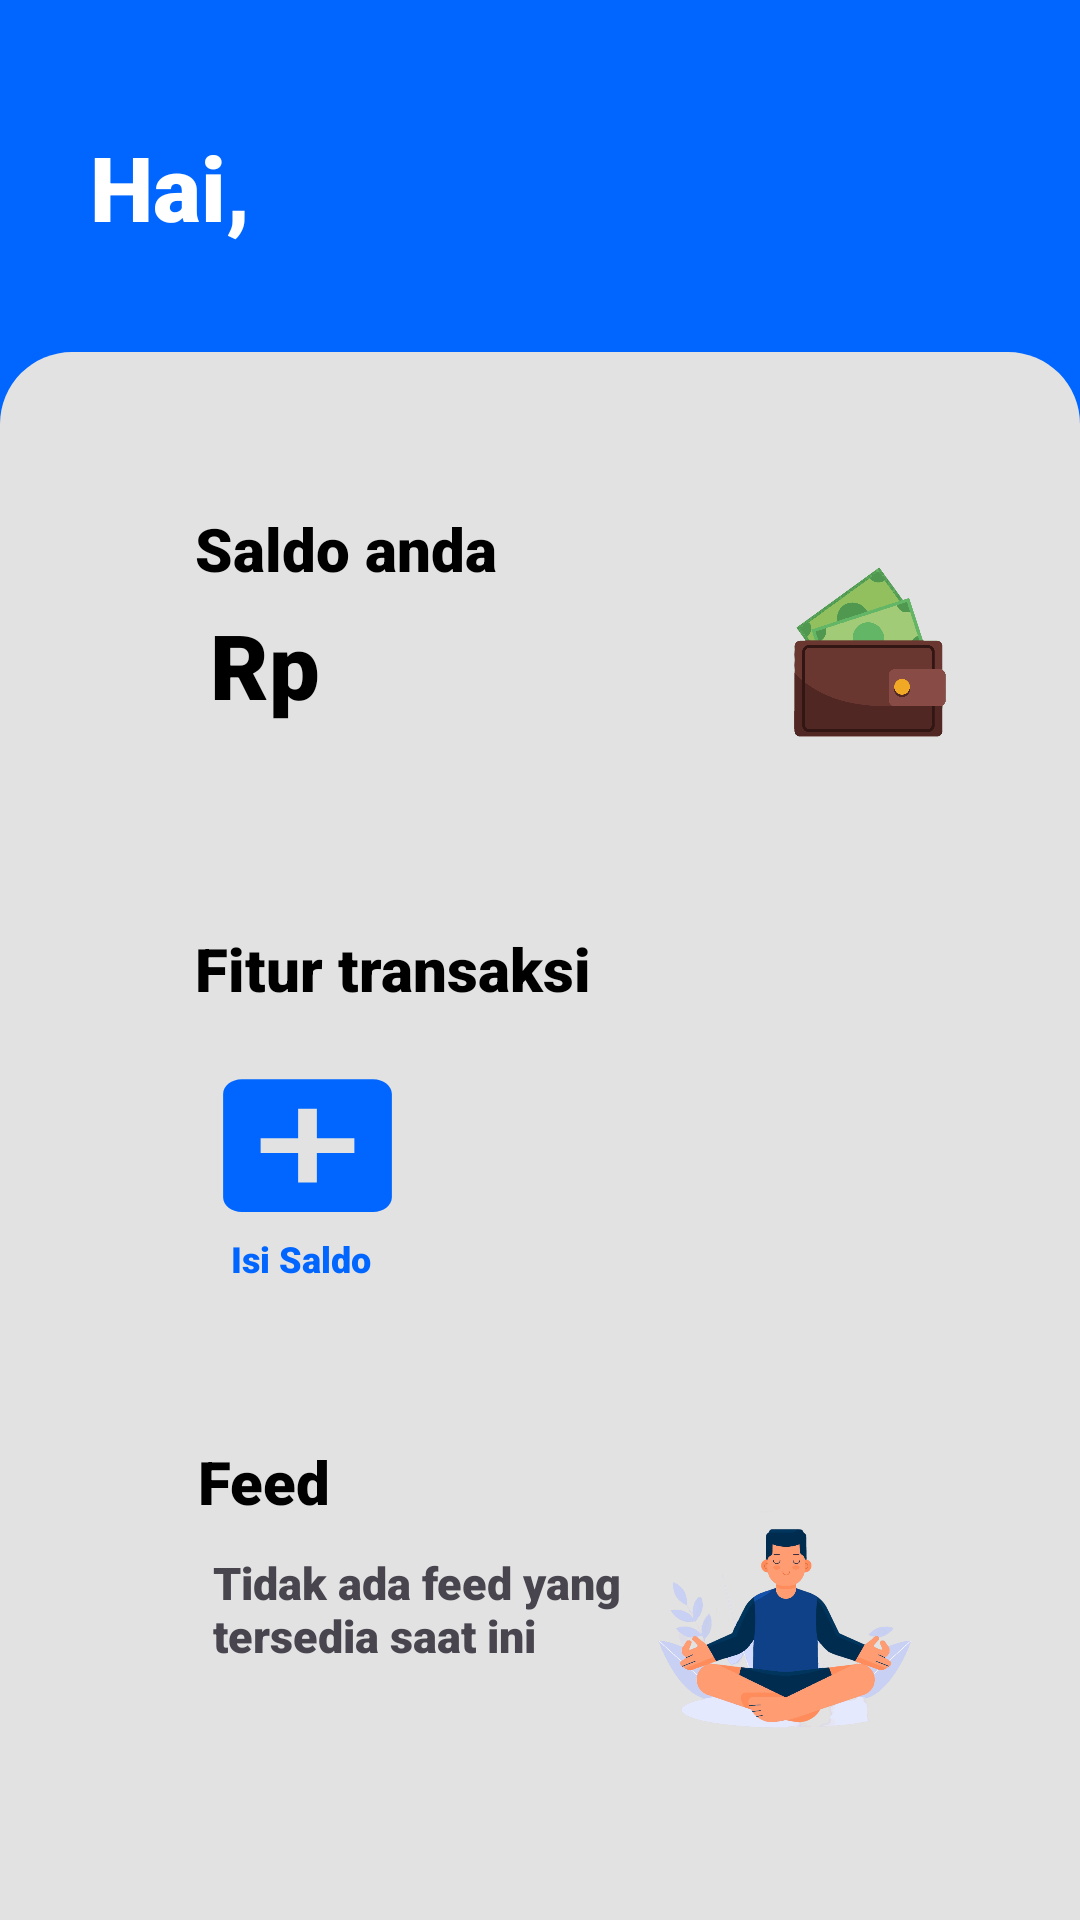

The Android layout XML behind this screen, and the referenced resources:
<!-- AndroidManifest.xml: application theme Theme.SimpleMobileBanking -->
<!-- res/layout/fragment_home.xml -->
<?xml version="1.0" encoding="utf-8"?>
<RelativeLayout xmlns:android="http://schemas.android.com/apk/res/android"
    xmlns:app="http://schemas.android.com/apk/res-auto"
    xmlns:tools="http://schemas.android.com/tools"
    android:layout_width="match_parent"
    android:layout_height="match_parent"
    tools:context=".fragment.HomeFragment"
    android:background="@color/bg">

    <TextView
        android:id="@+id/tvHai"
        android:layout_width="wrap_content"
        android:layout_height="wrap_content"
        android:layout_marginTop="42dp"
        android:layout_marginStart="30dp"
        android:paddingStart="0dp"
        android:paddingEnd="0dp"
        android:text="Hai,"
        style="@style/sanssWhite30"/>

    <TextView
        android:id="@+id/tvUsername"
        style="@style/sanssWhite30"
        android:layout_width="wrap_content"
        android:layout_height="wrap_content"
        android:layout_marginTop="42dp"
        android:layout_toEndOf="@+id/tvHai"
        android:paddingStart="10dp"
        android:paddingEnd="20dp"
        android:text="" />

    <ImageView
        android:id="@+id/imageView8"
        android:layout_width="match_parent"
        android:layout_height="match_parent"
        android:layout_below="@+id/tvHai"
        android:layout_marginTop="35dp"
        android:src="@drawable/resourcebg2" />

    <ImageView
        android:id="@+id/imageView9"
        android:layout_width="match_parent"
        android:layout_height="120dp"
        android:layout_alignTop="@id/imageView8"
        android:layout_marginTop="40dp"
        android:layout_marginStart="35dp"
        android:layout_marginEnd="35dp"
        android:src="@drawable/white_rectangle_10" />

    <ImageView
        android:id="@+id/iv2"
        android:layout_width="match_parent"
        android:layout_height="150dp"
        android:layout_below="@+id/imageView9"
        android:layout_alignStart="@+id/imageView9"
        android:layout_alignEnd="@+id/imageView9"
        android:layout_marginStart="0dp"
        android:layout_marginTop="20dp"
        android:layout_marginEnd="0dp"
        android:src="@drawable/white_rectangle_10" />

    <ImageView
        android:id="@+id/ivFeed"
        android:layout_width="match_parent"
        android:layout_height="140dp"
        android:layout_below="@id/iv2"
        android:layout_alignStart="@+id/iv2"
        android:layout_alignEnd="@+id/iv2"
        android:layout_marginStart="1dp"
        android:layout_marginTop="21dp"
        android:layout_marginEnd="0dp"
        android:src="@drawable/white_rectangle_10" />

    <androidx.appcompat.widget.AppCompatButton
        android:id="@+id/btnisisaldo"
        android:text="isi saldo"
        android:textColor="@color/transparan"
        android:layout_width="75dp"
        android:layout_height="59dp"
        android:layout_below="@id/tvFitur"
        android:layout_alignStart="@+id/iv2"
        android:layout_marginStart="30dp"
        android:layout_marginTop="16dp"
        android:layout_marginEnd="16dp"
        android:background="@drawable/baseline_add_box_24"
        app:layout_constraintEnd_toEndOf="parent" />


    <TextView
        android:layout_width="wrap_content"
        android:layout_height="wrap_content"
        android:layout_below="@id/btnisisaldo"
        android:layout_alignStart="@+id/btnisisaldo"
        android:layout_alignEnd="@+id/btnisisaldo"
        android:layout_marginStart="12dp"
        android:layout_marginTop="0dp"
        android:layout_marginEnd="12dp"
        android:fontFamily="sans-serif-black"
        android:text="Isi Saldo"
        android:textColor="@color/bg"
        android:textSize="12sp" />

    <TextView
        android:id="@+id/textView13"
        style="@style/sanssBlack20"
        android:layout_width="wrap_content"
        android:layout_height="wrap_content"
        android:layout_alignStart="@+id/imageView9"
        android:layout_alignTop="@+id/imageView9"
        android:layout_marginStart="10dp"
        android:layout_marginTop="12dp"
        android:paddingStart="20dp"
        android:paddingEnd="20dp"
        android:text="Saldo anda" />

    <TextView
        android:id="@+id/tvFitur"
        style="@style/sanssBlack20"
        android:layout_width="wrap_content"
        android:layout_height="wrap_content"
        android:layout_alignStart="@+id/imageView9"
        android:layout_alignTop="@+id/iv2"
        android:layout_marginStart="10dp"
        android:layout_marginTop="12dp"
        android:paddingStart="20dp"
        android:paddingEnd="20dp"
        android:text="Fitur transaksi" />

    <TextView
        android:id="@+id/tvfeed"
        android:textSize="20dp"
        style="@style/sanssBlack20"
        android:layout_width="wrap_content"
        android:layout_height="wrap_content"
        android:layout_alignStart="@+id/ivFeed"
        android:layout_alignTop="@+id/ivFeed"
        android:layout_marginStart="10dp"
        android:layout_marginTop="12dp"
        android:paddingStart="20dp"
        android:paddingEnd="20dp"
        android:text="Feed" />

    <TextView
        android:id="@+id/textView15"
        style="@style/sanssBlack30"
        android:layout_width="wrap_content"
        android:layout_height="wrap_content"
        android:layout_below="@+id/textView13"
        android:layout_marginStart="70dp"
        android:layout_marginTop="5dp"
        android:text="Rp" />

    <TextView
        android:id="@+id/tvSaldoSaya"
        style="@style/sanssBlack30"
        android:layout_width="wrap_content"
        android:layout_height="wrap_content"
        android:layout_below="@+id/textView13"
        android:layout_marginStart="5dp"
        android:layout_marginTop="5dp"
        android:layout_marginEnd="5dp"
        android:layout_marginBottom="20dp"
        android:layout_toStartOf="@+id/imageView13"
        android:layout_toEndOf="@+id/textView15"
        android:paddingStart="10dp"
        android:text=""
        android:textAlignment="textStart" />

    <TextView
        android:id="@+id/tvFeed2"
        android:layout_width="wrap_content"
        android:layout_height="wrap_content"
        android:layout_below="@+id/tvfeed"
        android:layout_alignStart="@+id/ivFeed"
        android:layout_alignEnd="@+id/ivFeed"
        android:layout_alignBottom="@+id/ivFeed"
        android:layout_marginStart="35dp"
        android:layout_marginTop="10dp"
        android:layout_marginEnd="100dp"
        android:layout_marginBottom="53dp"
        android:fontFamily="sans-serif-black"
        android:text="Tidak ada feed yang tersedia saat ini"
        android:textSize="15sp" />

    <ImageView
        android:id="@+id/imageView13"
        android:layout_width="70dp"
        android:layout_height="0dp"
        android:layout_alignTop="@+id/imageView9"
        android:layout_alignEnd="@+id/imageView9"
        android:layout_alignBottom="@+id/imageView9"
        android:layout_marginTop="0dp"
        android:layout_marginEnd="0dp"
        android:layout_marginBottom="0dp"
        android:src="@drawable/saldo1" />

    <ImageView
        android:id="@+id/imageView14"
        android:layout_width="119dp"
        android:layout_height="93dp"
        android:layout_alignTop="@+id/ivFeed"
        android:layout_alignEnd="@+id/ivFeed"
        android:layout_alignBottom="@+id/ivFeed"
        android:layout_marginTop="20dp"
        android:layout_marginEnd="3dp"
        android:layout_marginBottom="20dp"
        android:src="@drawable/feed1" />

</RelativeLayout>
<!-- resources referenced by this layout -->
<resources>
  <color name="bg">#0066FF</color>
  <color name="transparan">#00FFFFFF</color>
  <!-- drawable baseline_add_box_24 (drawable) -->
  <vector android:height="24dp" android:tint="@color/bg"
      android:viewportHeight="24" android:viewportWidth="24"
      android:width="24dp" xmlns:android="http://schemas.android.com/apk/res/android">
      <path android:fillColor="@android:color/white" android:pathData="M19,3L5,3c-1.11,0 -2,0.9 -2,2v14c0,1.1 0.89,2 2,2h14c1.1,0 2,-0.9 2,-2L21,5c0,-1.1 -0.9,-2 -2,-2zM17,13h-4v4h-2v-4L7,13v-2h4L11,7h2v4h4v2z"/>
  </vector>
  <!-- drawable feed1: png bitmap (drawable, 23492 bytes) -->
  <!-- drawable resourcebg2 (drawable) -->
  <?xml version="1.0" encoding="utf-8"?>
  <shape xmlns:android="http://schemas.android.com/apk/res/android"
      android:shape="rectangle">
      <corners android:topLeftRadius="24dp" android:topRightRadius="24dp"/>
      <solid android:color="@color/bg2"/>
  </shape>
  <!-- drawable saldo1: png bitmap (drawable, 6636 bytes) -->
  <style name="sanssBlack20">
          <item name="android:fontFamily">sans-serif-black</item>
          <item name="textAllCaps">false</item>
          <item name="android:textColor">@color/black</item>
          <item name="android:textSize">20sp</item>
      </style>
  <style name="sanssBlack30">
          <item name="android:fontFamily">sans-serif-black</item>
          <item name="textAllCaps">false</item>
          <item name="android:textColor">@color/black</item>
          <item name="android:textSize">30sp</item>
      </style>
  <style name="sanssWhite30">
          <item name="android:fontFamily">sans-serif-black</item>
          <item name="textAllCaps">false</item>
          <item name="android:textColor">@color/white</item>
          <item name="android:textSize">30sp</item>
      </style>
  <style name="Theme.SimpleMobileBanking" parent="Base.Theme.SimpleMobileBanking" />
  <color name="bg2">#E2E2E2</color>
  <color name="black">#FF000000</color>
  <color name="white">#FFFFFFFF</color>
  <style name="Base.Theme.SimpleMobileBanking" parent="Theme.Material3.DayNight.NoActionBar">
          
          
      </style>
</resources>
